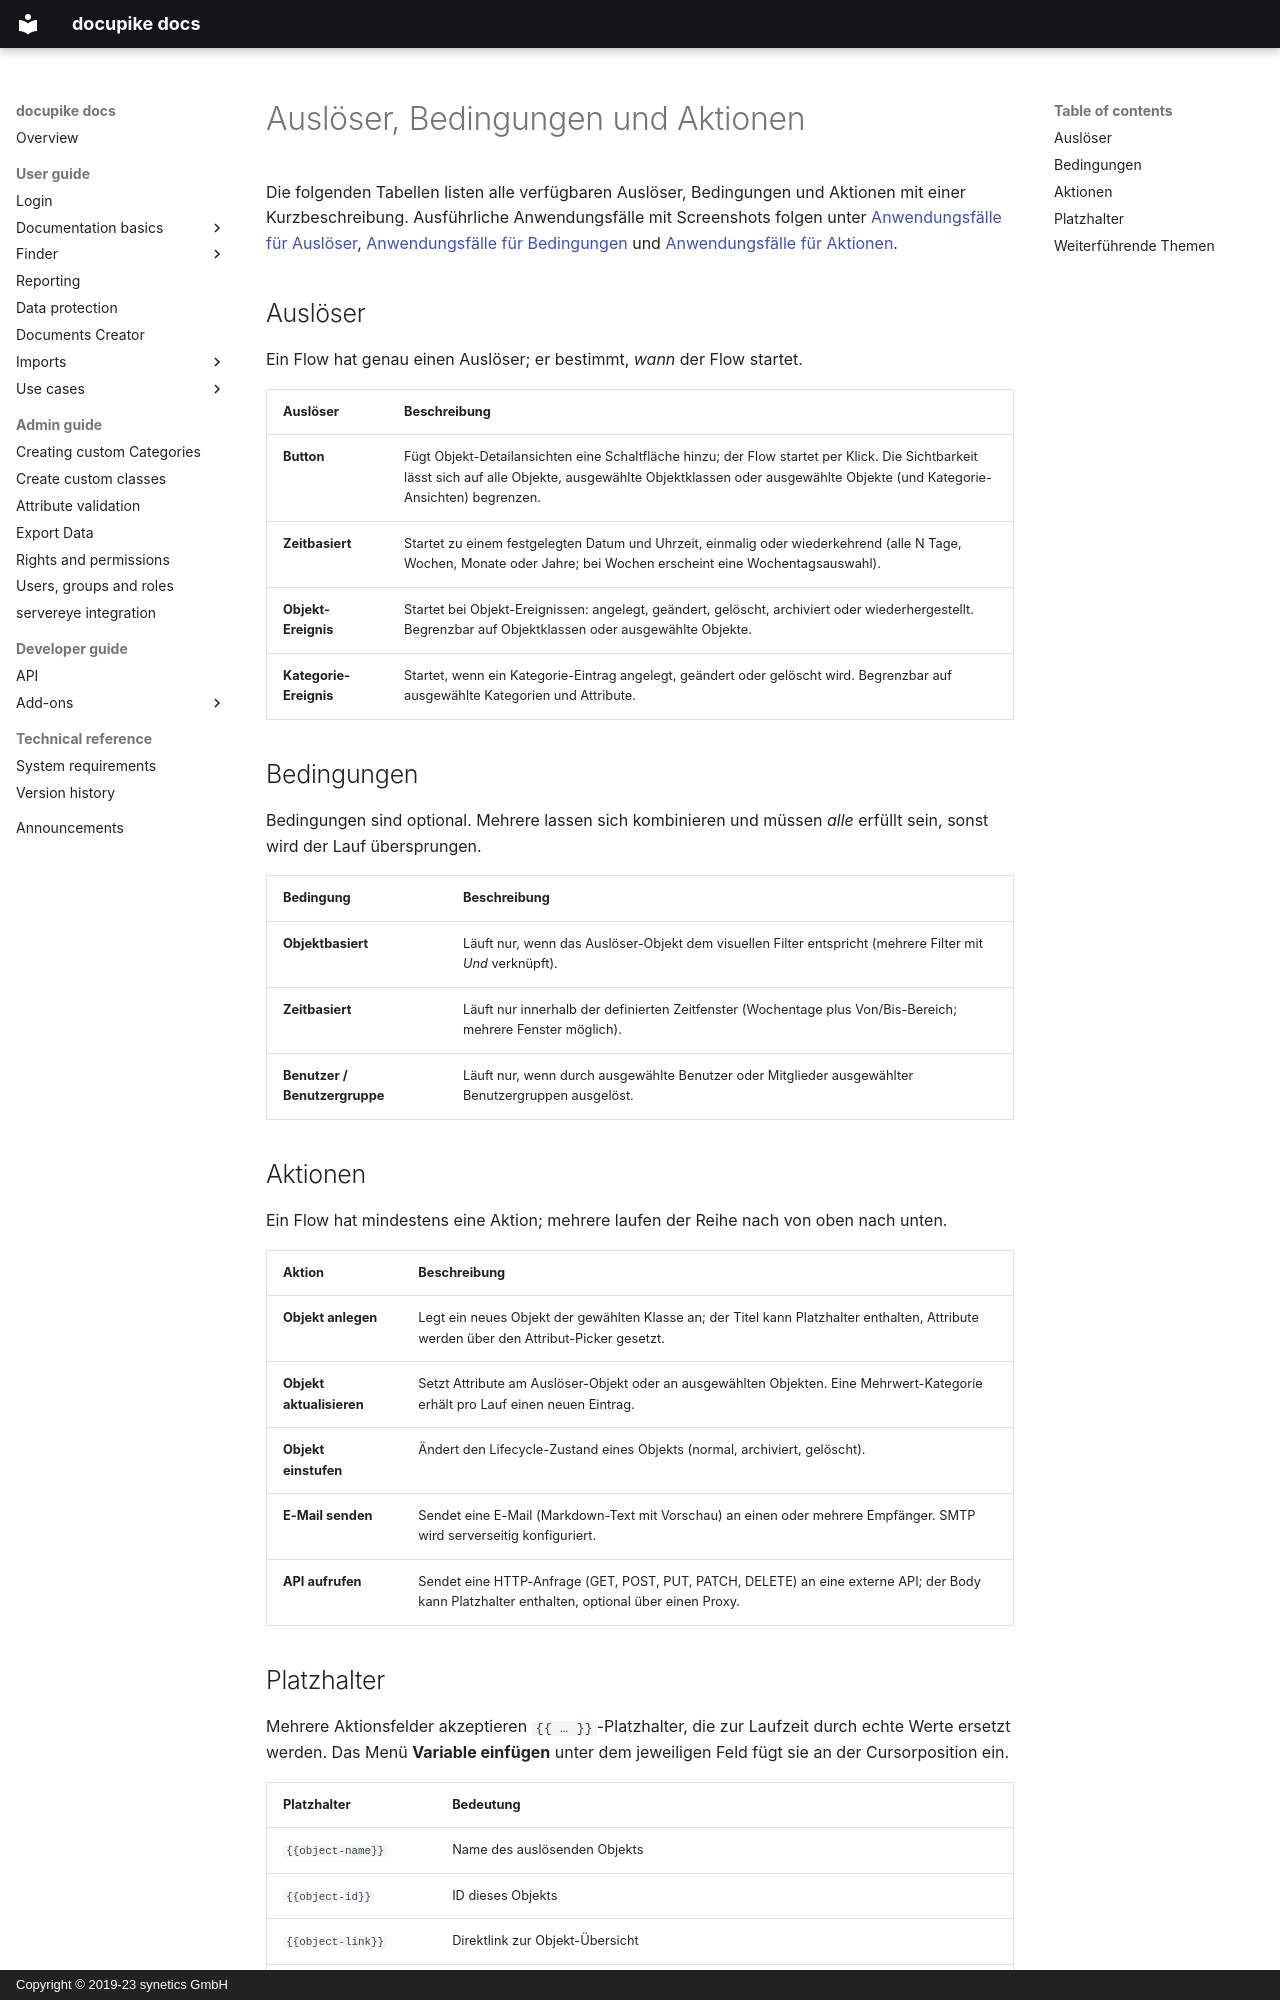

repository: docupike/docs · page: de/user/flows/reference.html · generator: mkdocs · copyright: Copyright © 2019-23 synetics GmbH

---
title: Auslöser, Bedingungen und Aktionen
description: Referenz aller Flows-Bausteine mit einer Kurzbeschreibung
lang: de
render_macros: false
---

# Auslöser, Bedingungen und Aktionen

Die folgenden Tabellen listen alle verfügbaren Auslöser, Bedingungen und Aktionen mit einer Kurzbeschreibung.
Ausführliche Anwendungsfälle mit Screenshots folgen unter [Anwendungsfälle für Auslöser](use-cases/triggers.md),
[Anwendungsfälle für Bedingungen](use-cases/conditions.md) und [Anwendungsfälle für Aktionen](use-cases/actions.md).

## Auslöser

Ein Flow hat genau einen Auslöser; er bestimmt, _wann_ der Flow startet.

| Auslöser | Beschreibung |
| --- | --- |
| **Button** | Fügt Objekt-Detailansichten eine Schaltfläche hinzu; der Flow startet per Klick. Die Sichtbarkeit lässt sich auf alle Objekte, ausgewählte Objektklassen oder ausgewählte Objekte (und Kategorie-Ansichten) begrenzen. |
| **Zeitbasiert** | Startet zu einem festgelegten Datum und Uhrzeit, einmalig oder wiederkehrend (alle N Tage, Wochen, Monate oder Jahre; bei Wochen erscheint eine Wochentagsauswahl). |
| **Objekt-Ereignis** | Startet bei Objekt-Ereignissen: angelegt, geändert, gelöscht, archiviert oder wiederhergestellt. Begrenzbar auf Objektklassen oder ausgewählte Objekte. |
| **Kategorie-Ereignis** | Startet, wenn ein Kategorie-Eintrag angelegt, geändert oder gelöscht wird. Begrenzbar auf ausgewählte Kategorien und Attribute. |

## Bedingungen

Bedingungen sind optional. Mehrere lassen sich kombinieren und müssen _alle_ erfüllt sein, sonst wird der Lauf
übersprungen.

| Bedingung | Beschreibung |
| --- | --- |
| **Objektbasiert** | Läuft nur, wenn das Auslöser-Objekt dem visuellen Filter entspricht (mehrere Filter mit _Und_ verknüpft). |
| **Zeitbasiert** | Läuft nur innerhalb der definierten Zeitfenster (Wochentage plus Von/Bis-Bereich; mehrere Fenster möglich). |
| **Benutzer / Benutzergruppe** | Läuft nur, wenn durch ausgewählte Benutzer oder Mitglieder ausgewählter Benutzergruppen ausgelöst. |

## Aktionen

Ein Flow hat mindestens eine Aktion; mehrere laufen der Reihe nach von oben nach unten.

| Aktion | Beschreibung |
| --- | --- |
| **Objekt anlegen** | Legt ein neues Objekt der gewählten Klasse an; der Titel kann Platzhalter enthalten, Attribute werden über den Attribut-Picker gesetzt. |
| **Objekt aktualisieren** | Setzt Attribute am Auslöser-Objekt oder an ausgewählten Objekten. Eine Mehrwert-Kategorie erhält pro Lauf einen neuen Eintrag. |
| **Objekt einstufen** | Ändert den Lifecycle-Zustand eines Objekts (normal, archiviert, gelöscht). |
| **E-Mail senden** | Sendet eine E-Mail (Markdown-Text mit Vorschau) an einen oder mehrere Empfänger. SMTP wird serverseitig konfiguriert. |
| **API aufrufen** | Sendet eine HTTP-Anfrage (GET, POST, PUT, PATCH, DELETE) an eine externe API; der Body kann Platzhalter enthalten, optional über einen Proxy. |
